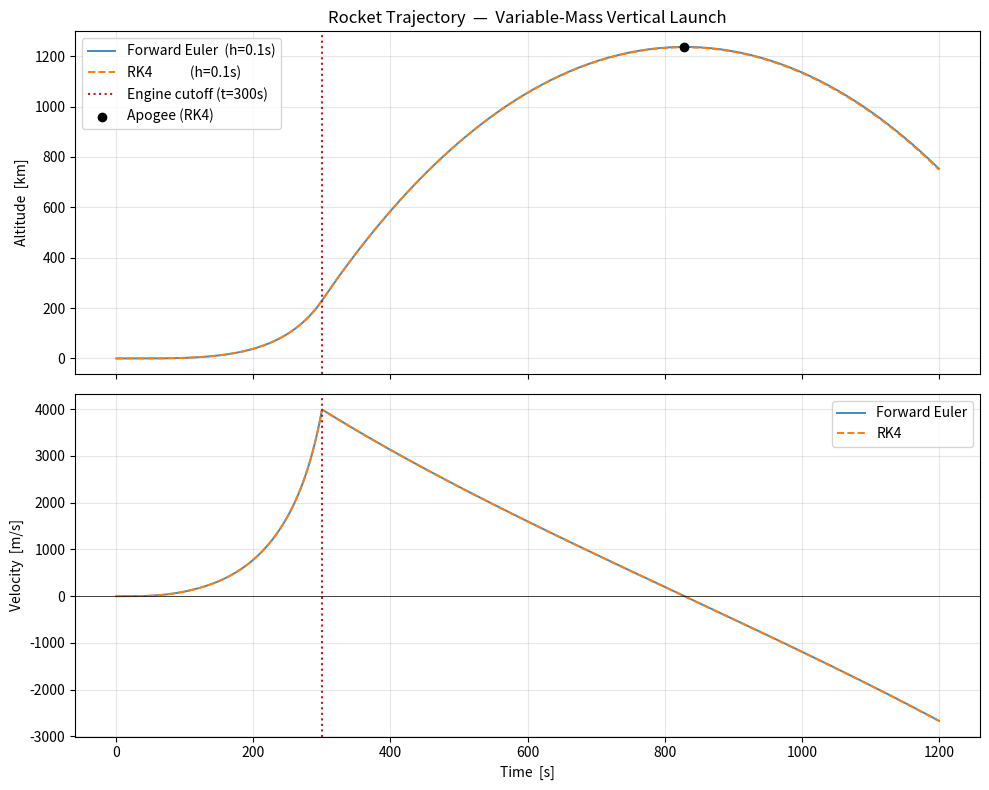

Reproduce this figure in Python.
"""Variable-mass rocket with altitude-dependent gravity, exponential atmosphere,
and quadratic drag. Compares Forward Euler vs RK4 integration.

MAT423E coursework. See README.md for the model derivation.
"""

import matplotlib.pyplot as plt
import numpy as np

# Environment
G0 = 9.80665  # gravity at sea level [m/s^2]
R_E = 6.371e6  # mean Earth radius [m]
RHO0 = 1.225  # air density at sea level [kg/m^3]
H_ATM = 8500.0  # atmospheric scale height [m]

# Rocket (assignment values; Falcon-9-class)
M0 = 500_000.0  # initial total mass [kg]
M_DRY = 50_000.0  # structural / dry mass [kg]
MDOT = 1_500.0  # fuel burn rate [kg/s]
V_EXH = 3_000.0  # effective exhaust velocity [m/s]
C_D = 0.5  # drag coefficient (blunt nose, transonic average)
AREA = 10.75  # cross-sectional area [m^2] (d ≈ 3.7 m)

T_BURN = (M0 - M_DRY) / MDOT  # 300 s
THRUST_0 = MDOT * V_EXH  # 4.5 MN


def gravity(y):
    return G0 * (R_E / (R_E + max(y, 0.0))) ** 2


def air_density(y):
    if y < 0:
        return RHO0
    return RHO0 * np.exp(-y / H_ATM)


def mass(t):
    if t < T_BURN:
        return M0 - MDOT * t
    return M_DRY


def thrust(t):
    return THRUST_0 if t < T_BURN else 0.0


def rhs(t, state):
    """State = [y, v]. Drag uses v·|v| so it always opposes motion.

    The ground-hold gate is essential: with the assignment's MDOT the initial
    T/W is 0.918, so the rocket sits on the pad until enough fuel burns away
    (~27 s). Without the gate, Euler/RK4 would tunnel into negative altitude.
    """
    y, v = state
    m = mass(t)
    g = gravity(y)
    rho = air_density(y)

    drag = 0.5 * rho * C_D * AREA * v * abs(v)
    F_net = thrust(t) - m * g - drag

    if y <= 0.0 and v <= 0.0 and F_net <= 0.0:
        return np.array([0.0, 0.0])
    return np.array([v, F_net / m])


def euler(state0, t0, dt, t_max):
    ts = [t0]
    ys = [state0.copy()]
    t = t0
    s = state0.copy()
    while t < t_max:
        s = s + dt * rhs(t, s)
        t = t + dt
        ts.append(t)
        ys.append(s.copy())
        if s[0] < 0 and t > 1.0:
            break
    return np.array(ts), np.array(ys)


def rk4(state0, t0, dt, t_max):
    ts = [t0]
    ys = [state0.copy()]
    t = t0
    s = state0.copy()
    while t < t_max:
        k1 = rhs(t, s)
        k2 = rhs(t + dt / 2, s + dt / 2 * k1)
        k3 = rhs(t + dt / 2, s + dt / 2 * k2)
        k4 = rhs(t + dt, s + dt * k3)
        s = s + dt / 6.0 * (k1 + 2 * k2 + 2 * k3 + k4)
        t = t + dt
        ts.append(t)
        ys.append(s.copy())
        if s[0] < 0 and t > 1.0:
            break
    return np.array(ts), np.array(ys)


def summarize(label, ts, ys):
    y = ys[:, 0]
    v = ys[:, 1]
    apogee_idx = int(np.argmax(y))
    print(
        f"{label:>8}  apogee = {y[apogee_idx] / 1000:8.2f} km "
        f"at t = {ts[apogee_idx]:6.1f} s   "
        f"v_at_cutoff = {np.interp(T_BURN, ts, v):7.1f} m/s   "
        f"t_flight = {ts[-1]:6.1f} s"
    )
    return apogee_idx


def main():
    state0 = np.array([0.0, 0.0])
    t0, t_max = 0.0, 1200.0
    dt = 0.1

    print(f"T/W at t=0 : {THRUST_0 / (M0 * G0):.3f}")
    print(f"Burn time  : {T_BURN:.1f} s\n")

    t_e, s_e = euler(state0, t0, dt, t_max)
    t_r, s_r = rk4(state0, t0, dt, t_max)

    summarize("Euler", t_e, s_e)
    idx_r = summarize("RK4", t_r, s_r)

    fig, axes = plt.subplots(2, 1, figsize=(10, 8), sharex=True)
    axes[0].plot(
        t_e, s_e[:, 0] / 1000, label=f"Forward Euler  (h={dt}s)", linewidth=1.4, alpha=0.85
    )
    axes[0].plot(
        t_r, s_r[:, 0] / 1000, label=f"RK4            (h={dt}s)", linewidth=1.4, linestyle="--"
    )
    axes[0].axvline(
        T_BURN, color="firebrick", linestyle=":", label=f"Engine cutoff (t={T_BURN:.0f}s)"
    )
    axes[0].scatter(
        [t_r[idx_r]], [s_r[idx_r, 0] / 1000], color="black", zorder=5, label="Apogee (RK4)"
    )
    axes[0].set_ylabel("Altitude  [km]")
    axes[0].set_title("Rocket Trajectory  —  Variable-Mass Vertical Launch")
    axes[0].grid(True, alpha=0.3)
    axes[0].legend(loc="best")

    axes[1].plot(t_e, s_e[:, 1], label="Forward Euler", linewidth=1.4, alpha=0.85)
    axes[1].plot(t_r, s_r[:, 1], label="RK4", linewidth=1.4, linestyle="--")
    axes[1].axvline(T_BURN, color="firebrick", linestyle=":")
    axes[1].axhline(0, color="black", linewidth=0.5)
    axes[1].set_xlabel("Time  [s]")
    axes[1].set_ylabel("Velocity  [m/s]")
    axes[1].grid(True, alpha=0.3)
    axes[1].legend(loc="best")

    plt.tight_layout()
    plt.savefig("trajectory.png", dpi=130)
    print("\nSaved trajectory.png")

    print("\nConvergence study (apogee in km):")
    print(f"{'dt [s]':>8}  {'Euler':>10}  {'RK4':>10}")
    for dt_test in [2.0, 1.0, 0.5, 0.1, 0.05, 0.01]:
        _, se = euler(state0, t0, dt_test, t_max)
        _, sr = rk4(state0, t0, dt_test, t_max)
        print(f"{dt_test:>8.3f}  {se[:, 0].max() / 1000:>10.3f}  {sr[:, 0].max() / 1000:>10.3f}")


if __name__ == "__main__":
    main()
